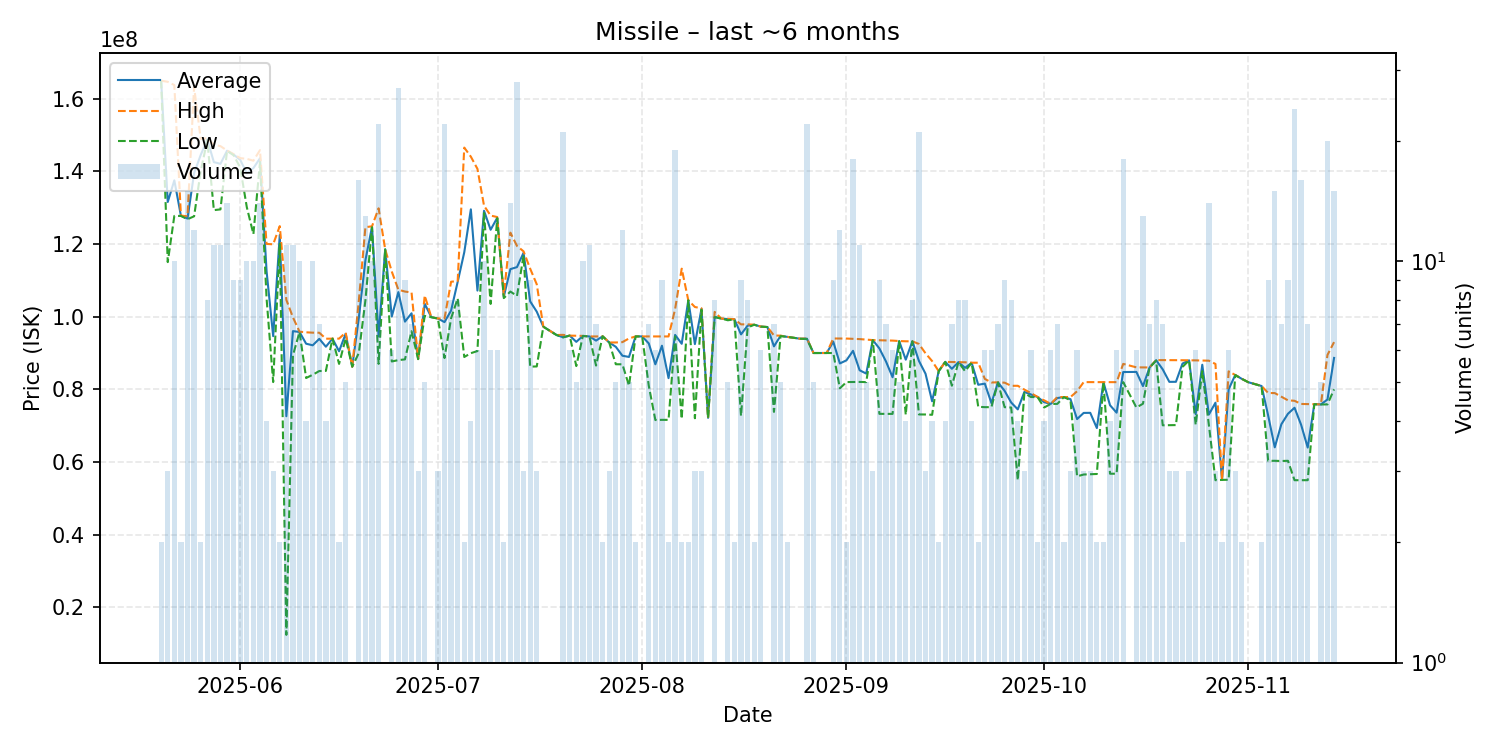

Data behind this chart, as committed beside it:
date, average, highest, lowest, order_count, volume
2025-05-20, 164900000, 164900000, 164900000, 1, 2
2025-05-21, 131533333, 164600000, 115000000, 2, 3
2025-05-22, 137490000, 163700000, 127700000, 8, 10
2025-05-23, 127750000, 127800000, 127700000, 2, 2
2025-05-24, 126980000, 127600000, 126800000, 8, 15
2025-05-25, 139450000, 163200000, 127600000, 7, 12
2025-05-26, 144450000, 148900000, 140000000, 2, 2
2025-05-27, 148737500, 149100000, 148500000, 7, 8
2025-05-28, 142500000, 147300000, 129300000, 8, 11
2025-05-29, 142036364, 146900000, 129500000, 8, 11
2025-05-30, 145635714, 145700000, 145600000, 5, 14
2025-05-31, 144577778, 144700000, 144400000, 9, 9
2025-06-01, 143122222, 143600000, 141000000, 8, 9
2025-06-02, 139430000, 143400000, 130100000, 6, 10
2025-06-03, 140860000, 142900000, 122700000, 6, 10
2025-06-04, 143564286, 145800000, 142500000, 9, 14
2025-06-05, 112500000, 120000000, 105000000, 4, 4
2025-06-06, 94633333, 119900000, 82000000, 3, 3
2025-06-07, 122450000, 124900000, 120000000, 2, 2
2025-06-08, 72605455, 104600000, 12460000, 9, 11
2025-06-09, 96015455, 99810000, 89380000, 7, 11
2025-06-10, 95778000, 95860000, 95755000, 4, 10
2025-06-11, 92555000, 95690000, 83120000, 3, 4
2025-06-12, 92117000, 95590000, 84010000, 7, 10
2025-06-13, 93892857, 95570000, 85040000, 5, 7
2025-06-14, 91727500, 93930000, 85080000, 4, 4
2025-06-15, 93950000, 93950000, 93950000, 5, 6
2025-06-16, 90475000, 93950000, 87000000, 2, 2
2025-06-17, 95288000, 95620000, 93960000, 4, 5
2025-06-18, 86240000, 86240000, 86240000, 1, 1
2025-06-19, 99673750, 104400000, 90000000, 10, 16
2025-06-20, 115536154, 124600000, 104500000, 9, 13
2025-06-21, 124720000, 124850000, 124600000, 9, 10
2025-06-22, 94546364, 129800000, 87010000, 9, 22
2025-06-23, 118500000, 118500000, 118500000, 1, 1
2025-06-24, 100020000, 112400000, 87670000, 5, 6
2025-06-25, 106749630, 107400000, 88040000, 8, 27
2025-06-26, 98628889, 106900000, 88240000, 5, 9
2025-06-27, 100924286, 106650000, 95990000, 7, 7
2025-06-28, 88340000, 88360000, 88300000, 2, 3
2025-06-29, 103540000, 105800000, 100200000, 3, 5
2025-06-30, 99850000, 99850000, 99850000, 1, 1
2025-07-01, 99486667, 99490000, 99480000, 3, 3
2025-07-02, 98495909, 99480000, 88610000, 6, 22
2025-07-03, 101667500, 109600000, 99530000, 7, 8
2025-07-04, 109562500, 109800000, 105000000, 7, 8
2025-07-05, 117700000, 146500000, 88900000, 2, 2
2025-07-06, 129512500, 144000000, 89950000, 4, 4
2025-07-07, 107170000, 140650000, 90525000, 6, 6
2025-07-08, 129130000, 130500000, 128500000, 6, 10
2025-07-09, 123900000, 127800000, 103500000, 4, 6
2025-07-10, 127183333, 127400000, 127100000, 4, 6
2025-07-11, 105500000, 105900000, 105100000, 2, 2
2025-07-12, 113071429, 123100000, 106900000, 10, 14
2025-07-13, 113625000, 119450000, 105700000, 12, 28
2025-07-14, 117566667, 117950000, 116800000, 3, 3
2025-07-15, 104206667, 113200000, 86250000, 7, 9
2025-07-16, 101366667, 108900000, 86300000, 3, 3
2025-07-17, 97230000, 97230000, 97230000, 1, 1
2025-07-19, 94950000, 94950000, 94950000, 1, 1
... 114 more rows
